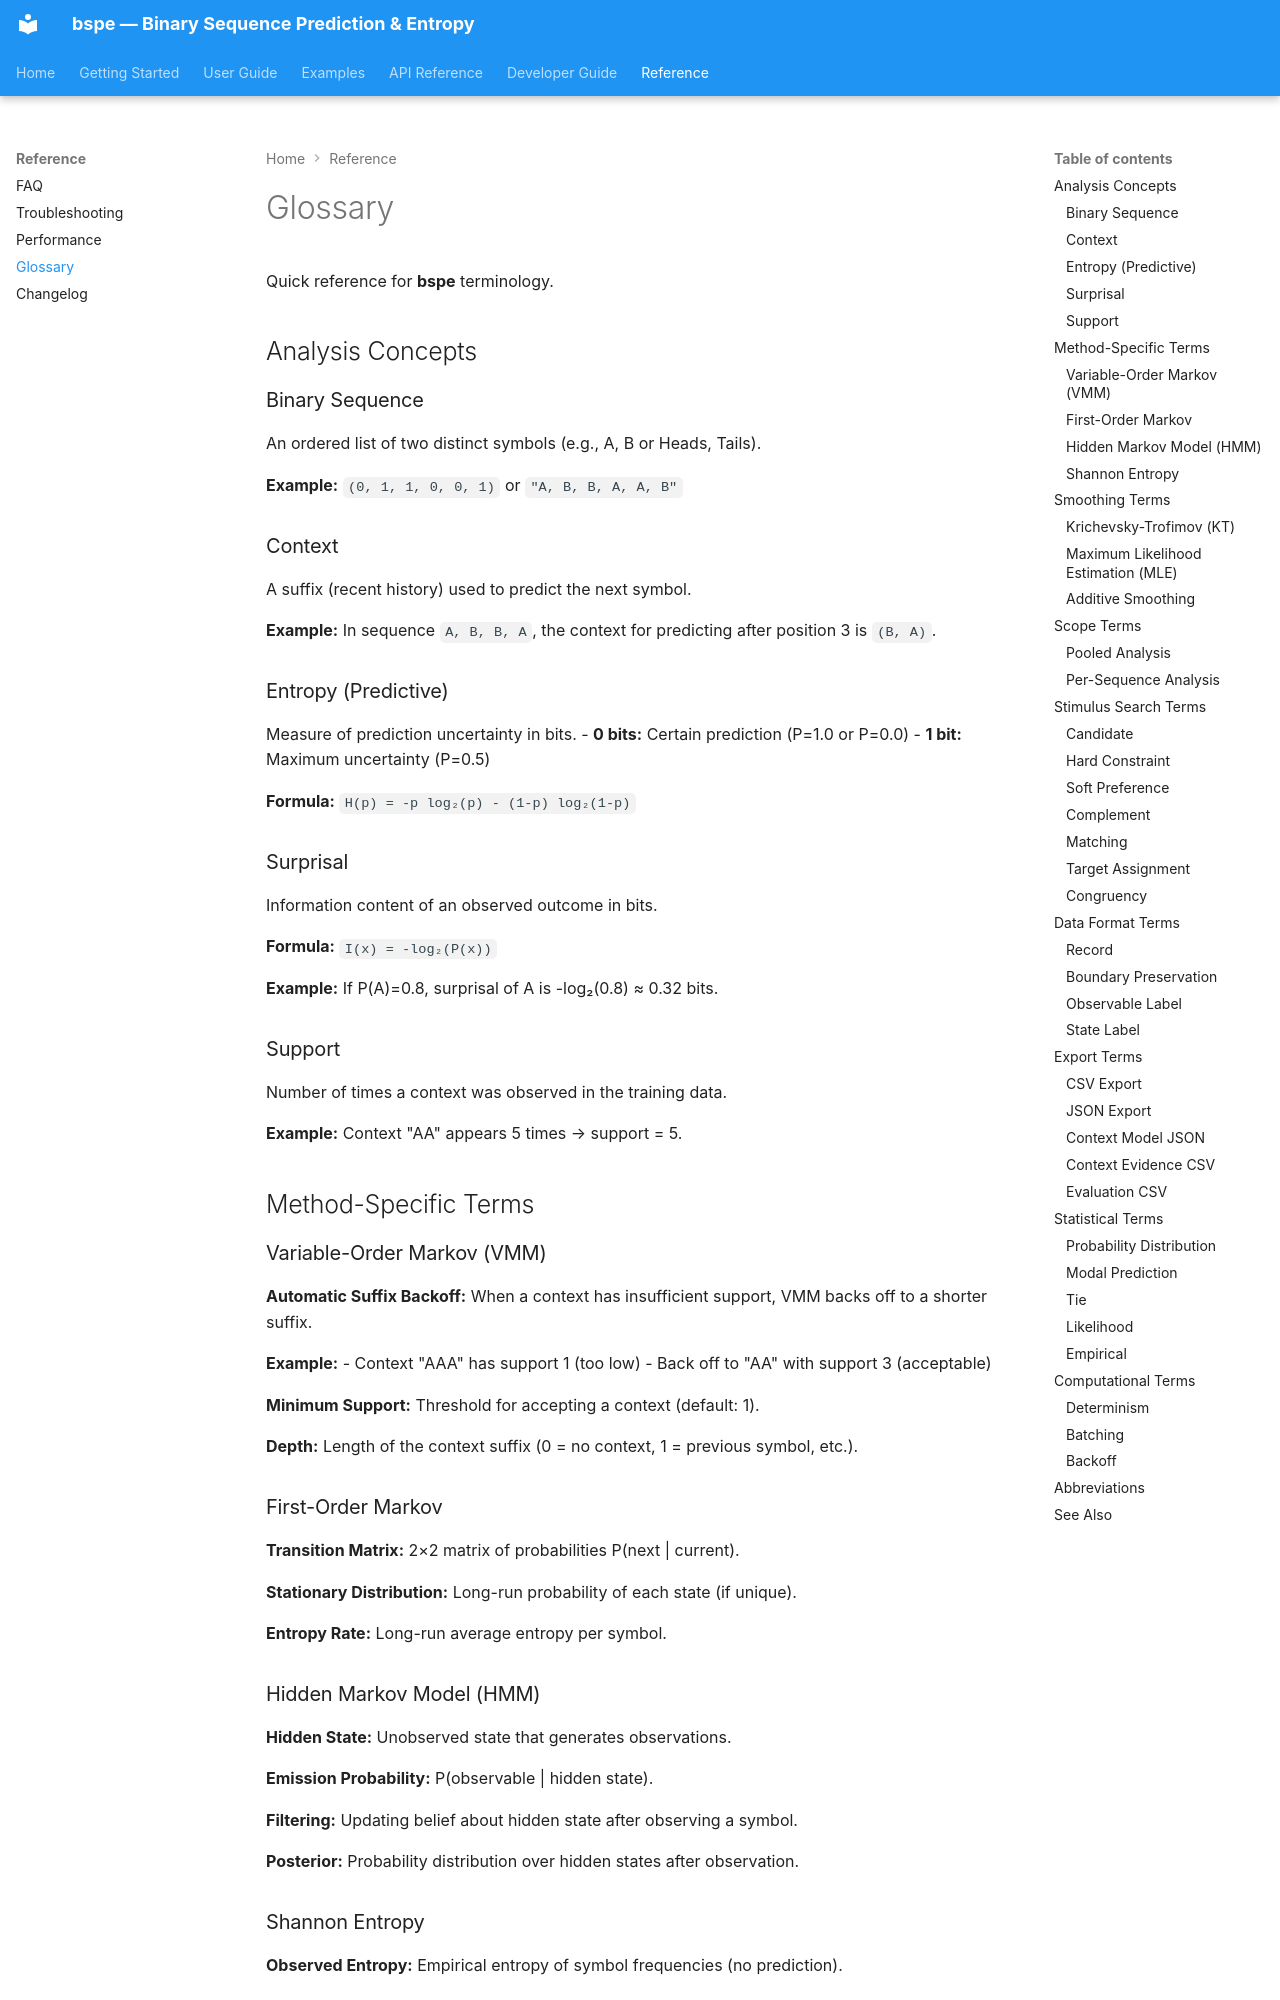

repository: rzgrozt/binary-context-entropy-calculator · page: reference/glossary/index.html · generator: mkdocs

# Glossary

Quick reference for **bspe** terminology.

## Analysis Concepts

### Binary Sequence
An ordered list of two distinct symbols (e.g., A, B or Heads, Tails).

**Example:** `(0, 1, 1, 0, 0, 1)` or `"A, B, B, A, A, B"`

### Context
A suffix (recent history) used to predict the next symbol.

**Example:** In sequence `A, B, B, A`, the context for predicting after position 3 is `(B, A)`.

### Entropy (Predictive)
Measure of prediction uncertainty in bits.
- **0 bits:** Certain prediction (P=1.0 or P=0.0)
- **1 bit:** Maximum uncertainty (P=0.5)

**Formula:** `H(p) = -p log₂(p) - (1-p) log₂(1-p)`

### Surprisal
Information content of an observed outcome in bits.

**Formula:** `I(x) = -log₂(P(x))`

**Example:** If P(A)=0.8, surprisal of A is -log₂(0.8) ≈ 0.32 bits.

### Support
Number of times a context was observed in the training data.

**Example:** Context "AA" appears 5 times → support = 5.

## Method-Specific Terms

### Variable-Order Markov (VMM)

**Automatic Suffix Backoff:** When a context has insufficient support, VMM backs off to a shorter suffix.

**Example:**
- Context "AAA" has support 1 (too low)
- Back off to "AA" with support 3 (acceptable)

**Minimum Support:** Threshold for accepting a context (default: 1).

**Depth:** Length of the context suffix (0 = no context, 1 = previous symbol, etc.).

### First-Order Markov

**Transition Matrix:** 2×2 matrix of probabilities P(next | current).

**Stationary Distribution:** Long-run probability of each state (if unique).

**Entropy Rate:** Long-run average entropy per symbol.
